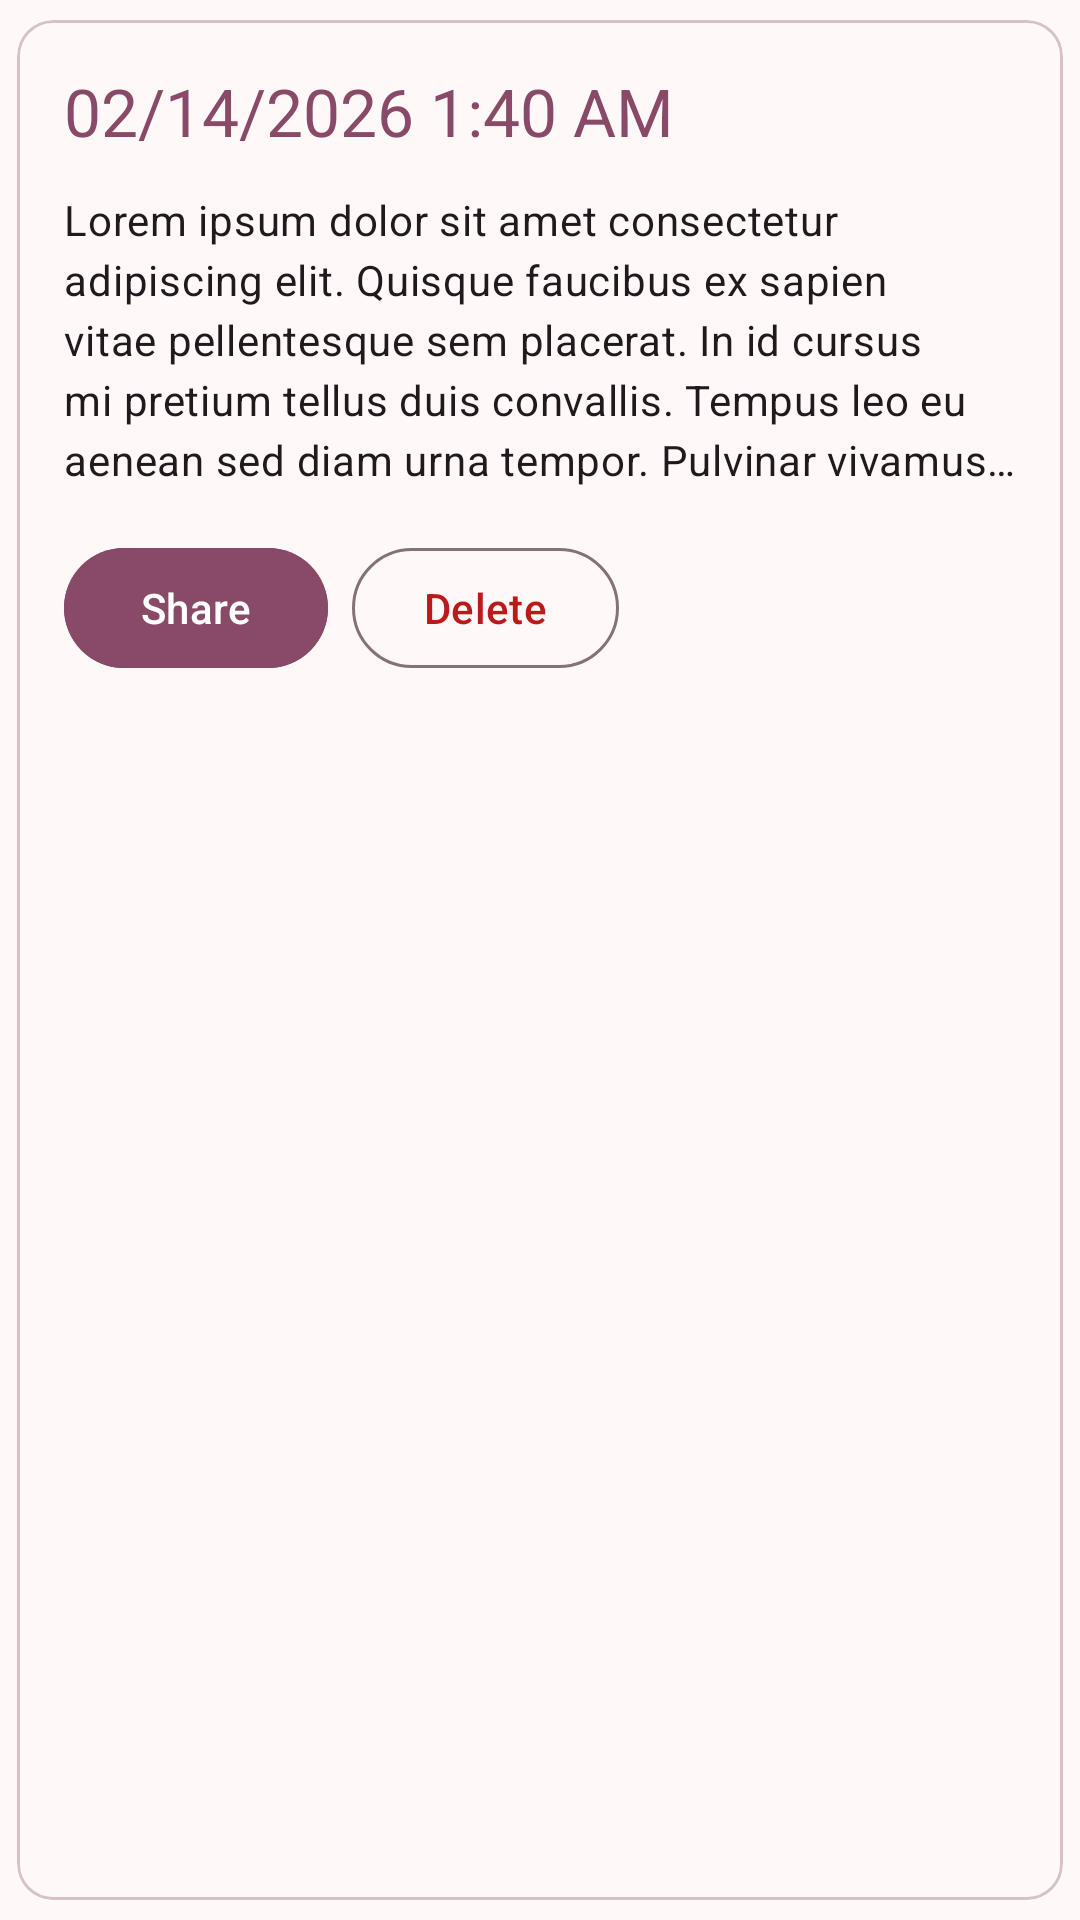

Produce the Android XML layout that renders to this screen, including the resource entries it uses.
<!-- AndroidManifest.xml: application theme Theme.Faithful -->
<!-- res/layout/recycler_thought.xml -->
<?xml version="1.0" encoding="utf-8"?>
<com.google.android.material.card.MaterialCardView
    xmlns:android="http://schemas.android.com/apk/res/android"
    xmlns:app="http://schemas.android.com/apk/res-auto"
    android:id="@+id/recycler_thought_parent"
    android:clickable="true"
    android:focusable="true"
    android:checkable="true"
    app:cardElevation="0dp"
    app:cardBackgroundColor="?attr/colorSurface"
    style="@style/Widget.Material3.CardView.Outlined"
    app:cardUseCompatPadding="true"
    android:layout_width="match_parent"
    android:layout_height="wrap_content">

    <LinearLayout
        android:orientation="vertical"
        android:padding="16dp"
        android:layout_width="match_parent"
        android:layout_height="wrap_content">

        <com.google.android.material.textview.MaterialTextView
            android:id="@+id/recycler_thought_timestamp"
            android:text="@string/placeholder_thought_timestamp"
            android:textAppearance="?attr/textAppearanceTitleLarge"
            android:layout_marginBottom="12dp"
            android:textColor="?attr/colorPrimary"
            android:layout_width="wrap_content"
            android:layout_height="wrap_content"/>

        <com.google.android.material.textview.MaterialTextView
            android:id="@+id/recycler_thought_content"
            app:layout_constraintStart_toStartOf="@id/recycler_thought_timestamp"
            app:layout_constraintTop_toBottomOf="@id/recycler_thought_timestamp"
            app:layout_constraintEnd_toEndOf="parent"
            app:layout_constraintBottom_toBottomOf="parent"
            android:textAppearance="?attr/textAppearanceBodyMedium"
            android:textColor="?attr/colorOnSurface"
            android:maxLines="5"
            android:ellipsize="end"
            android:justificationMode="inter_character"
            android:text="@string/lorem_ipsum"
            android:layout_width="match_parent"
            android:layout_height="wrap_content"/>

        <LinearLayout
            android:orientation="horizontal"
            android:layout_marginTop="16dp"
            android:layout_width="match_parent"
            android:layout_height="wrap_content">

            <com.google.android.material.button.MaterialButton
                android:id="@+id/recycler_thought_share"
                app:layout_constraintTop_toTopOf="parent"
                app:layout_constraintEnd_toEndOf="parent"
                android:text="@string/button_share"
                android:layout_marginEnd="8dp"
                android:textColor="?attr/colorOnPrimary"
                android:backgroundTint="?attr/colorPrimary"
                app:icon="@drawable/ic_share"
                android:layout_width="wrap_content"
                android:layout_height="wrap_content"/>

            <com.google.android.material.button.MaterialButton
                android:id="@+id/recycler_thought_delete"
                app:layout_constraintTop_toTopOf="parent"
                app:layout_constraintEnd_toEndOf="parent"
                android:text="@string/button_delete"
                style="@style/Widget.Material3.Button.OutlinedButton"
                android:textColor="?attr/colorError"
                app:iconTint="?attr/colorError"
                app:icon="@drawable/ic_delete"
                android:layout_width="wrap_content"
                android:layout_height="wrap_content"/>
        </LinearLayout>
    </LinearLayout>
</com.google.android.material.card.MaterialCardView>
<!-- resources referenced by this layout -->
<resources>
  <string name="button_delete">Delete</string>
  <string name="button_share">Share</string>
  <string name="lorem_ipsum">Lorem ipsum dolor sit amet consectetur adipiscing elit. Quisque faucibus ex sapien vitae pellentesque sem placerat. In id cursus mi pretium tellus duis convallis. Tempus leo eu aenean sed diam urna tempor. Pulvinar vivamus fringilla lacus nec metus bibendum egestas. Iaculis massa nisl malesuada lacinia integer nunc posuere. Ut hendrerit semper vel class aptent taciti sociosqu. Ad litora torquent per conubia nostra inceptos himenaeos.</string>
  <string name="placeholder_thought_timestamp">02/14/2026 1:40 AM</string>
  <color name="md_theme_primary">#894A67</color>
  <color name="md_theme_onPrimary">#FFFFFF</color>
  <color name="md_theme_primaryContainer">#FFD8E6</color>
  <color name="md_theme_onPrimaryContainer">#6E334F</color>
  <color name="md_theme_secondary">#735761</color>
  <color name="md_theme_onSecondary">#FFFFFF</color>
  <color name="md_theme_secondaryContainer">#FED9E6</color>
  <color name="md_theme_onSecondaryContainer">#593F4A</color>
  <color name="md_theme_tertiary">#7E5538</color>
  <color name="md_theme_onTertiary">#FFFFFF</color>
  <color name="md_theme_tertiaryContainer">#FFDCC6</color>
  <color name="md_theme_onTertiaryContainer">#633E23</color>
  <color name="md_theme_error">#BA1A1A</color>
  <color name="md_theme_onError">#FFFFFF</color>
  <color name="md_theme_errorContainer">#FFDAD6</color>
  <color name="md_theme_onErrorContainer">#93000A</color>
  <color name="md_theme_background">#FFF8F8</color>
  <color name="md_theme_onBackground">#21191C</color>
  <color name="md_theme_surface">#FFF8F8</color>
  <color name="md_theme_onSurface">#21191C</color>
  <color name="md_theme_surfaceVariant">#F1DEE3</color>
  <color name="md_theme_onSurfaceVariant">#504348</color>
  <color name="md_theme_outline">#837378</color>
  <color name="md_theme_outlineVariant">#D4C2C7</color>
  <color name="md_theme_inverseSurface">#372E31</color>
  <color name="md_theme_inverseOnSurface">#FDEDF1</color>
  <color name="md_theme_inversePrimary">#FFB0D0</color>
  <color name="md_theme_primaryFixed">#FFD8E6</color>
  <color name="md_theme_onPrimaryFixed">#390722</color>
  <color name="md_theme_primaryFixedDim">#FFB0D0</color>
  <color name="md_theme_onPrimaryFixedVariant">#6E334F</color>
  <color name="md_theme_secondaryFixed">#FED9E6</color>
  <color name="md_theme_onSecondaryFixed">#2A151E</color>
  <color name="md_theme_secondaryFixedDim">#E1BDCA</color>
  <color name="md_theme_onSecondaryFixedVariant">#593F4A</color>
  <color name="md_theme_tertiaryFixed">#FFDCC6</color>
  <color name="md_theme_onTertiaryFixed">#301400</color>
  <color name="md_theme_tertiaryFixedDim">#F1BB98</color>
  <color name="md_theme_onTertiaryFixedVariant">#633E23</color>
  <color name="md_theme_surfaceDim">#E5D6DA</color>
  <color name="md_theme_surfaceBright">#FFF8F8</color>
  <color name="md_theme_surfaceContainerLowest">#FFFFFF</color>
  <color name="md_theme_surfaceContainerLow">#FFF0F3</color>
  <color name="md_theme_surfaceContainer">#FAEAEE</color>
  <color name="md_theme_surfaceContainerHigh">#F4E4E8</color>
  <color name="md_theme_surfaceContainerHighest">#EEDFE2</color>
  <style name="Theme.Faithful.AlertDialog" parent="ThemeOverlay.Material3.MaterialAlertDialog">
          <item name="backgroundTint">?attr/colorSurfaceContainerHigh</item>
          <item name="android:textColor">?attr/colorOnSurface</item>
          <item name="dialogCornerRadius">28dp</item>
          <item name="buttonBarPositiveButtonStyle">@style/Widget.Material3.Button.TextButton.Dialog</item>
          <item name="buttonBarNegativeButtonStyle">@style/Widget.Material3.Button.TextButton.Dialog</item>
          <item name="buttonBarNeutralButtonStyle">@style/Widget.Material3.Button.TextButton.Dialog.Flush</item>
      </style>
</resources>
